Photos from the image-classification dataset "Natural_environment_Based_on_LS-RCNN" in the GitHub repository gitergo/Datasets. Its 4 classes are: cercospora leaf spot gray leaf spot, common rust, northern leaf blight, healthy.

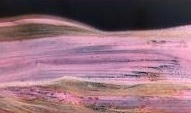
Label: northern leaf blight

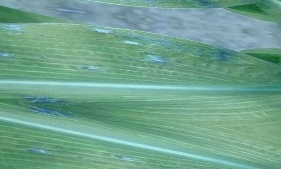
Label: common rust

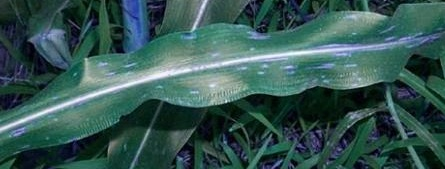
Label: cercospora leaf spot gray leaf spot

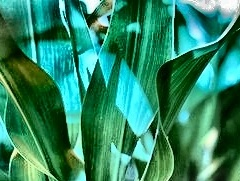
Label: healthy

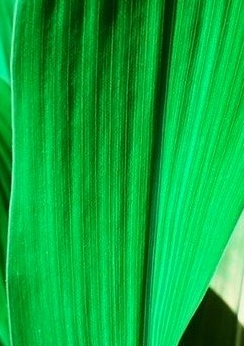
Label: healthy

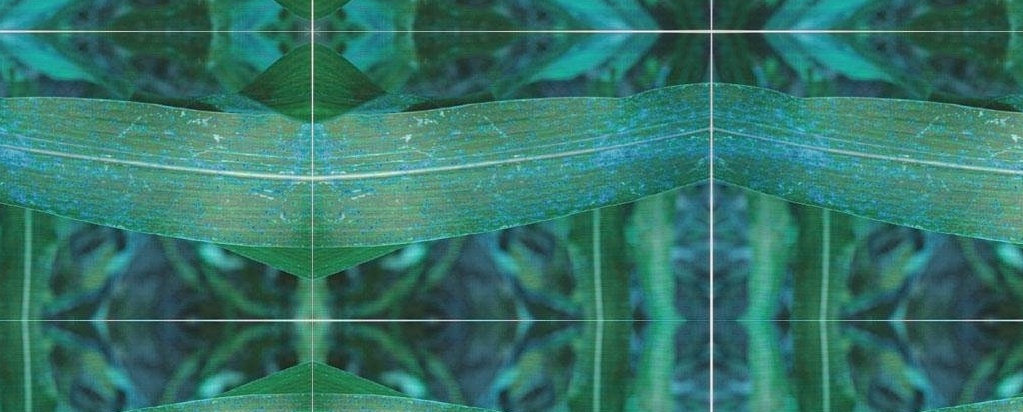
Label: common rust
